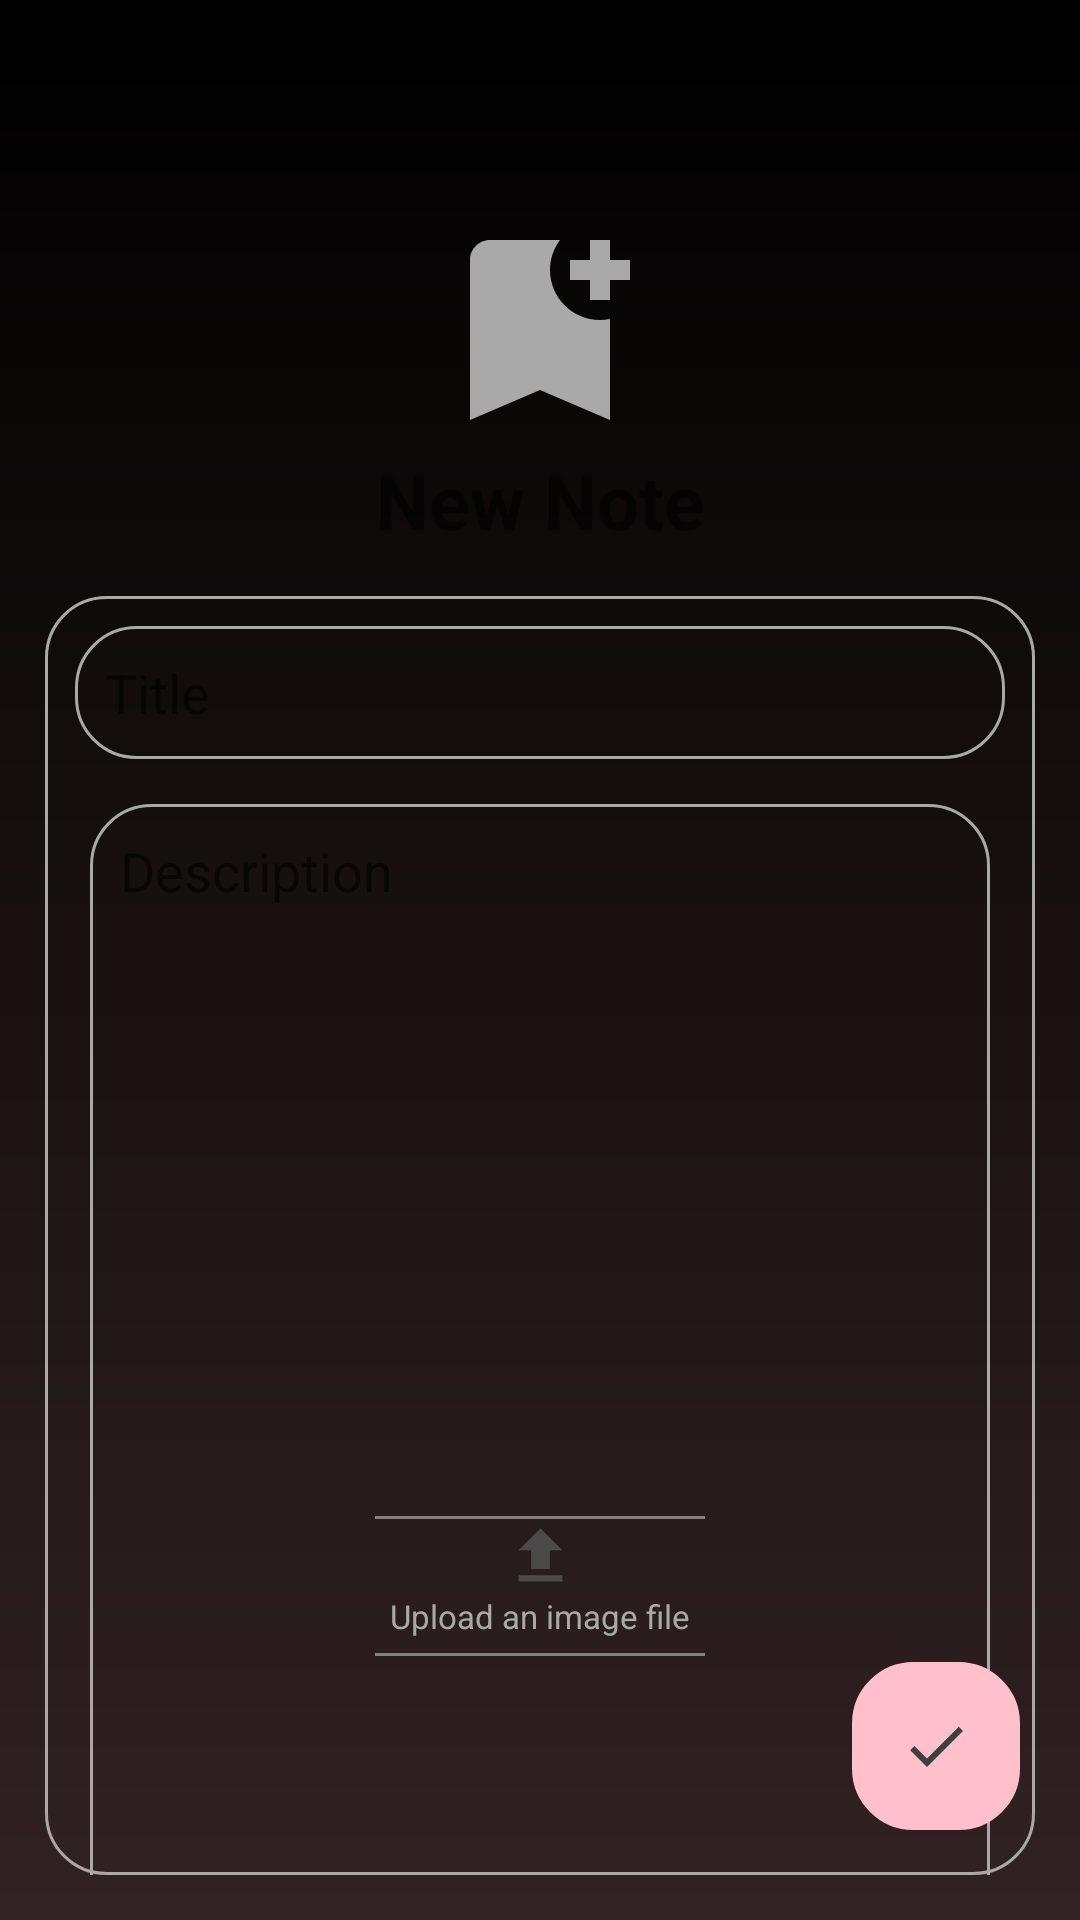

Produce the Android XML layout that renders to this screen, including the resource entries it uses.
<!-- AndroidManifest.xml: application theme Theme.NotesApp -->
<!-- res/layout/fragment_add_note.xml -->
<?xml version="1.0" encoding="utf-8"?>
<RelativeLayout xmlns:android="http://schemas.android.com/apk/res/android"
    xmlns:tools="http://schemas.android.com/tools"
    android:layout_width="match_parent"
    android:layout_height="match_parent"
    android:background="@drawable/login_background"
    android:layout_marginTop="40dp">

    <ImageView
        android:id="@+id/bookmarkImage"
        android:layout_width="match_parent"
        android:layout_height="80dp"
        android:layout_marginTop="70dp"
        android:contentDescription="@string/coffee_image"
        android:src="@drawable/baseline_bookmark_add_24"
        android:layout_alignParentTop="true"/>

    <TextView
        android:id="@+id/titletextview"
        android:layout_width="match_parent"
        android:layout_height="wrap_content"
        android:text="@string/new_note"
        android:textSize="25sp"
        android:textStyle="bold"
        android:gravity="center"
        android:layout_below="@id/bookmarkImage"
        />

    <LinearLayout
        android:id="@+id/form_container"
        android:layout_width="match_parent"
        android:layout_height="wrap_content"
        android:layout_below="@id/titletextview"
        android:orientation="vertical"
        android:layout_margin="15dp"
        android:background="@drawable/rounded_corner">

        <EditText
            android:id="@+id/titleinput"
            android:layout_width="match_parent"
            android:layout_height="wrap_content"
            android:autofillHints=""
            android:hint="@string/title"
            android:background="@drawable/rounded_corner"
            android:inputType="text"
            android:padding="10dp"
            android:layout_margin="10dp" />

        <FrameLayout
            android:id="@+id/framelayout"
            android:layout_width="match_parent"
            android:layout_height="450dp"
            android:layout_marginStart="10dp"
            android:layout_marginBottom="5dp"
            android:layout_marginEnd="10dp">

            <EditText
                android:id="@+id/descriptioninput"
                android:layout_width="match_parent"
                android:layout_height="match_parent"
                android:autofillHints=""
                android:hint="@string/description"
                android:background="@drawable/rounded_corner"
                android:inputType="textMultiLine"
                android:padding="10dp"
                android:gravity="top|start"
                android:layout_margin="5dp"
                android:layout_gravity="center" />


        </FrameLayout>
        <ImageView
            android:id="@+id/uploadedImageView"
            android:layout_width="400dp"
            android:layout_height="200dp"
            android:layout_gravity="center"
            android:focusable="true"
            android:visibility="gone"
            android:clickable="true"
            android:layout_marginBottom="10dp"
            android:scaleType="centerInside"
            android:layout_margin="10dp"/>
    </LinearLayout>

    <LinearLayout
        android:id="@+id/uploadFileIcon"
        android:layout_width="wrap_content"
        android:layout_height="wrap_content"
        android:layout_centerInParent="true"
        android:layout_alignParentBottom="true"
        android:focusable="true"
        android:orientation="vertical"
        android:clickable="true"
        android:layout_marginBottom="80dp"
        android:padding="8dp">

        <View
            android:layout_width="110dp"
            android:layout_height="1dp"
            android:background="@color/gray"/>

        <ImageView
            android:layout_width="match_parent"
            android:layout_height="25dp"
            android:src="@drawable/baseline_file_upload_24"
            android:contentDescription="@string/upload_button"
            android:focusable="true"/>
        <TextView
            android:layout_width="match_parent"
            android:layout_height="wrap_content"
            android:text="@string/upload_file"
            android:textColor="@color/dark_gray"
            android:textSize="11sp"
            android:layout_marginBottom="5dp"
            android:layout_marginStart="5dp"/>
        <View
            android:layout_width="110dp"
            android:layout_height="1dp"
            android:background="@color/gray"/>
    </LinearLayout>
    <ImageButton
        android:id="@+id/savebutton"
        android:layout_width="56dp"
        android:layout_height="56dp"
        android:background="@drawable/rounded_corner"
        android:backgroundTint="@color/pink"
        android:contentDescription="@string/add_button"
        android:scaleType="centerInside"
        android:src="@drawable/baseline_done_24"
        android:layout_alignParentBottom="true"
        android:layout_alignParentEnd="true"
        android:layout_marginBottom="30dp"
        android:layout_marginEnd="20dp"
        tools:ignore="RtlHardcoded" />
</RelativeLayout>
<!-- resources referenced by this layout -->
<resources>
  <color name="dark_gray">#A9A9A9</color>
  <color name="gray">#808080</color>
  <color name="pink">#FFC0CB</color>
  <!-- drawable baseline_bookmark_add_24 (drawable) -->
  <vector xmlns:android="http://schemas.android.com/apk/res/android" android:height="24dp" android:tint="@color/dark_gray" android:viewportHeight="24" android:viewportWidth="24" android:width="24dp">
        
      <path android:fillColor="@android:color/white" android:pathData="M21,7h-2v2h-2V7h-2V5h2V3h2v2h2V7zM19,21l-7,-3l-7,3V5c0,-1.1 0.9,-2 2,-2l7,0c-0.63,0.84 -1,1.87 -1,3c0,2.76 2.24,5 5,5c0.34,0 0.68,-0.03 1,-0.1V21z"/>
      
  </vector>
  <!-- drawable baseline_done_24 (drawable) -->
  <vector xmlns:android="http://schemas.android.com/apk/res/android" android:height="24dp" android:tint="#3F3F3F" android:viewportHeight="24" android:viewportWidth="24" android:width="24dp">
        
      <path android:fillColor="@android:color/white" android:pathData="M9,16.2L4.8,12l-1.4,1.4L9,19 21,7l-1.4,-1.4L9,16.2z"/>
      
  </vector>
  <!-- drawable baseline_file_upload_24 (drawable) -->
  <vector xmlns:android="http://schemas.android.com/apk/res/android" android:height="24dp" android:tint="#4A4A4A" android:viewportHeight="24" android:viewportWidth="24" android:width="24dp">
        
      <path android:fillColor="@android:color/white" android:pathData="M9,16h6v-6h4l-7,-7 -7,7h4zM5,18h14v2L5,20z"/>
      
  </vector>
  <!-- drawable login_background (drawable) -->
  <?xml version="1.0" encoding="utf-8"?>
  <shape xmlns:android="http://schemas.android.com/apk/res/android">
      <gradient android:type="linear" android:angle="100"
          android:startColor="@color/black" android:endColor="#322223">
  </gradient>
  </shape>
  <!-- drawable rounded_corner (drawable) -->
  <shape xmlns:android="http://schemas.android.com/apk/res/android"
      android:shape="rectangle">
  
      <solid/>  
  
      <stroke
          android:width="1dp"
          android:color="@color/dark_gray"/> 
  
      <corners android:radius="20dp"/>
  </shape>
  <string name="add_button">Add Button</string>
  <string name="coffee_image">Coffee Image</string>
  <string name="description">Description</string>
  <string name="new_note">New Note</string>
  <string name="title">Title</string>
  <string name="upload_button">upload button</string>
  <string name="upload_file">Upload an image file</string>
  <style name="Theme.NotesApp" parent="Theme.MaterialComponents.DayNight.NoActionBar">
          <item name="colorOnPrimary">@color/white</item>
          
          <item name="colorOnSecondary">@color/white</item>
          
          <item name="android:statusBarColor">?attr/colorOnPrimary</item>
          <item name="android:navigationBarColor">@color/white</item>
          
      </style>
  <color name="black">#000000</color>
  <color name="white">#FFFFFFFF</color>
</resources>
